The GitHub repository tanverhassantanver/Automated-Identification-of-Medicinal-Plants-Through-Image-Processing-and-Transfer-Learning contains a labelled image folder "data" with 5 categories: Aristolochia indica, Centella asiatica, giant calotrope, green chiretta, Terminalia bellirica. Examples follow, each with its label.

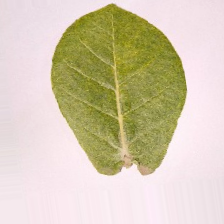
Label: giant calotrope

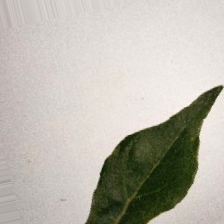
Label: Aristolochia indica

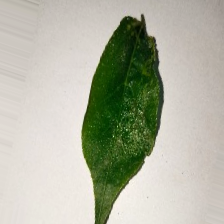
Label: Aristolochia indica

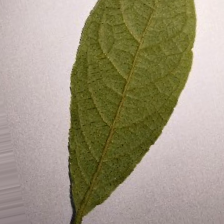
Label: Terminalia bellirica

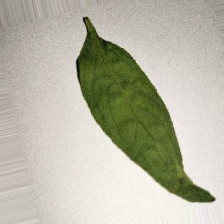
Label: green chiretta

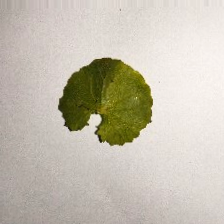
Label: Centella asiatica
